Labelled photos from "data", an image-classification folder in PLCnext/RockPaperScissors. The possible labels are: blank, paper, rock, scissors.

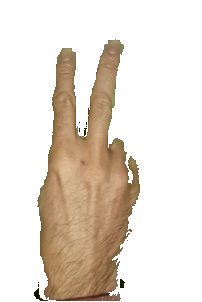
Label: scissors

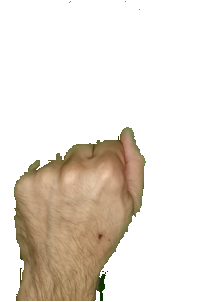
Label: rock

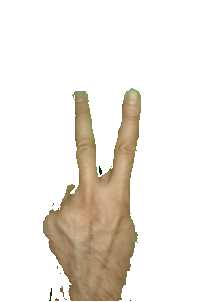
Label: scissors

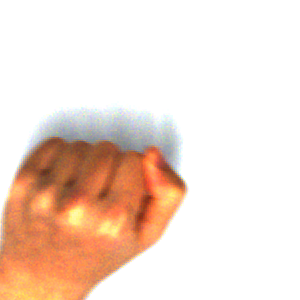
Label: rock

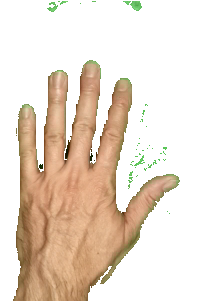
Label: paper

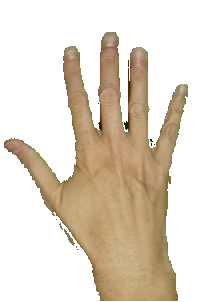
Label: paper
